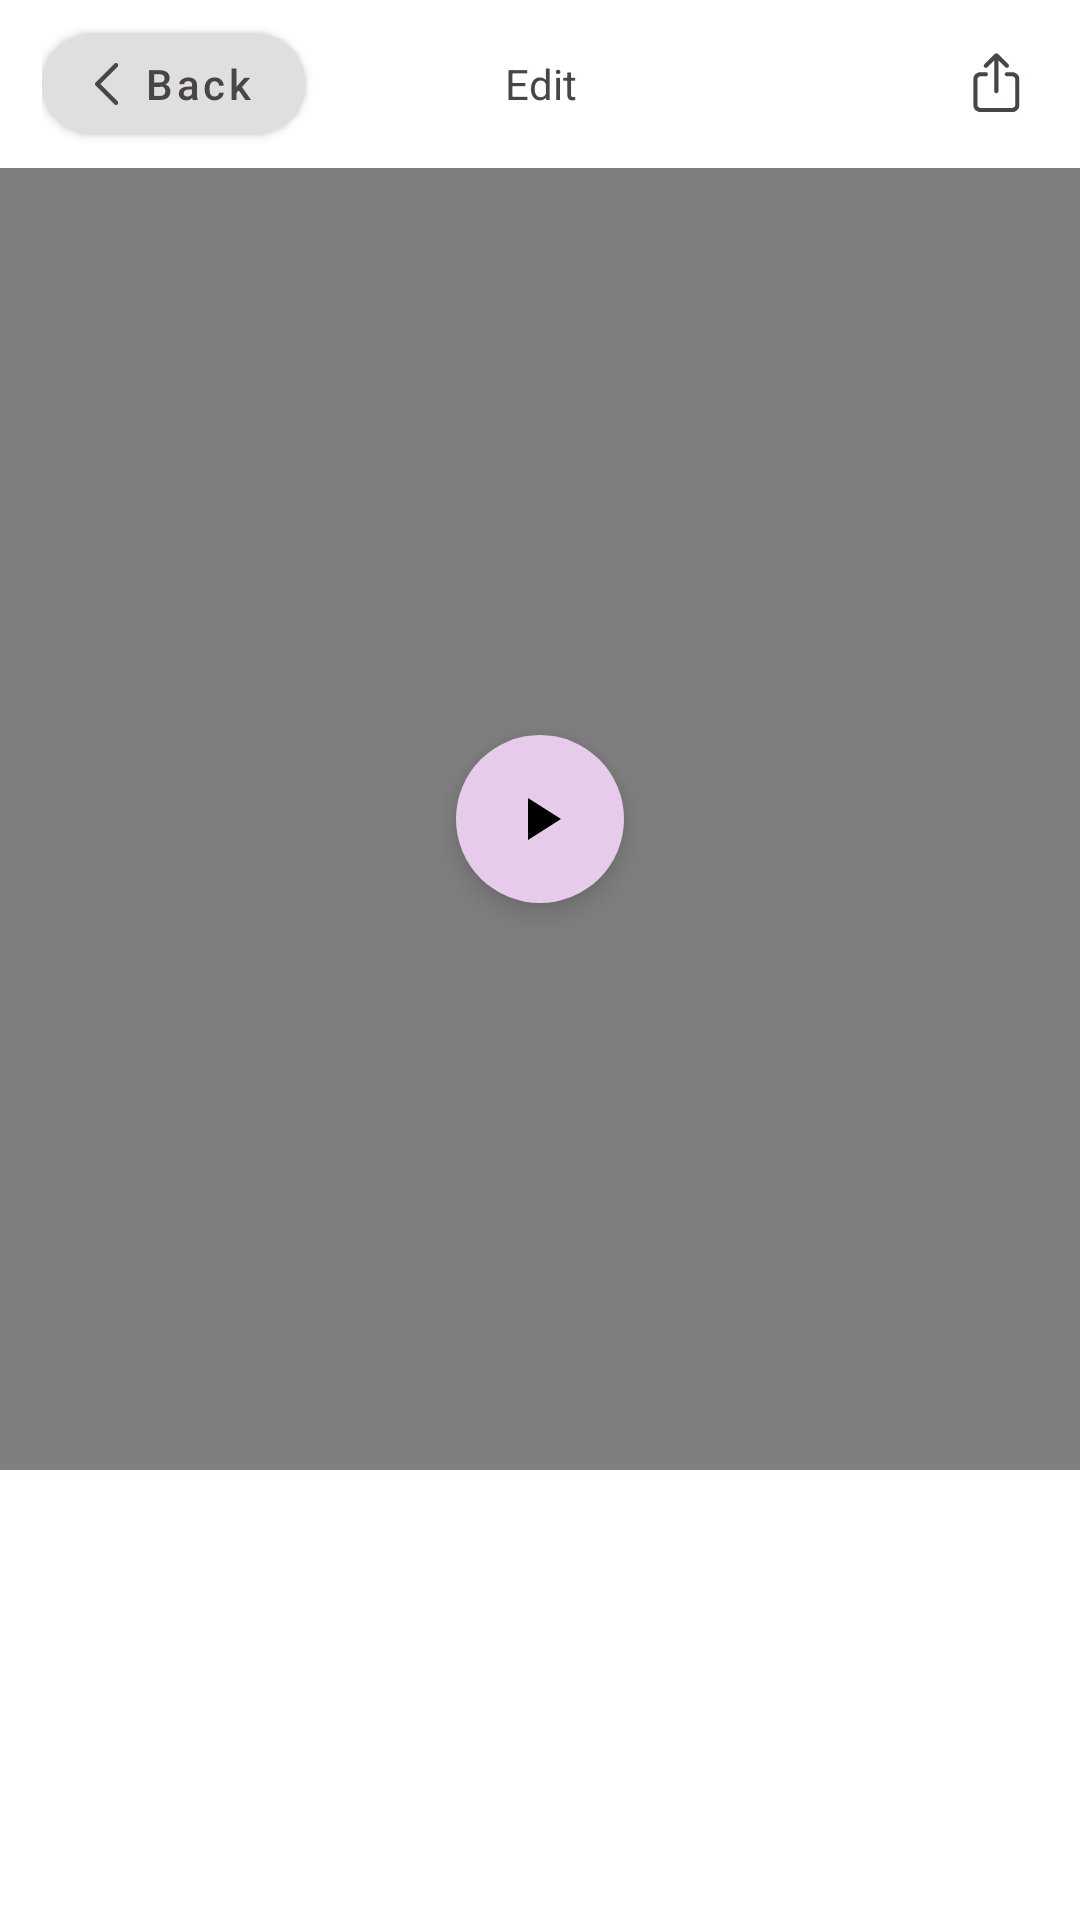

Write the Android layout XML for this screen, with the resource values it uses.
<!-- AndroidManifest.xml: application theme Theme.YouShootPhotoEditor -->
<!-- res/layout/activity_video_editor.xml -->
<?xml version="1.0" encoding="utf-8"?>
<LinearLayout xmlns:android="http://schemas.android.com/apk/res/android"
    xmlns:app="http://schemas.android.com/apk/res-auto"
    android:layout_width="match_parent"
    android:layout_height="match_parent"
    android:orientation="vertical">

    <androidx.appcompat.widget.Toolbar
        android:id="@+id/mToolbar"
        android:layout_width="match_parent"
        android:layout_height="?actionBarSize"
        android:paddingStart="@dimen/_14dp"
        android:paddingEnd="@dimen/_14dp"
        app:contentInsetEnd="0dp"
        app:contentInsetStart="0dp">

        <RelativeLayout
            android:layout_width="match_parent"
            android:layout_height="match_parent"
            android:layout_gravity="center_vertical">

            <com.google.android.material.button.MaterialButton
                android:id="@+id/mMbtnBack"
                style="@style/Widget.MaterialComponents.Button.Icon"
                android:layout_width="wrap_content"
                android:layout_height="34dp"
                android:layout_centerVertical="true"
                android:layout_gravity="center"
                android:gravity="center"
                android:insetLeft="0dp"
                android:insetTop="0dp"
                android:insetRight="0dp"
                android:insetBottom="0dp"
                android:padding="0dp"
                android:paddingStart="@dimen/_4dp"
                android:paddingEnd="@dimen/_4dp"
                android:text="@string/back"
                android:textAllCaps="false"
                android:textColor="@color/clrBtn"
                app:backgroundTint="@color/colorOnBackground"
                app:cornerRadius="@dimen/_20dp"
                app:elevation="0dp"
                app:icon="@drawable/ic_back"
                app:iconGravity="textStart"
                app:iconTint="@android:color/transparent"
                app:iconTintMode="add"
                app:rippleColor="?colorControlHighlight"
                app:strokeWidth="0dp" />

            <TextView
                android:layout_width="match_parent"
                android:layout_height="match_parent"
                android:layout_centerInParent="true"
                android:gravity="center"
                android:text="Edit"
                android:textAppearance="@style/TextAppearance.MyApp.Body2"
                android:textColor="@color/clrBtn" />

            <ImageView
                android:id="@+id/mIVSave"
                android:layout_width="wrap_content"
                android:layout_height="wrap_content"
                android:layout_alignParentEnd="true"
                android:layout_centerVertical="true"
                android:background="?attr/actionBarItemBackground"
                android:clickable="true"
                android:focusable="true"
                android:padding="@dimen/_6dp"
                android:src="@drawable/ic_save" />
        </RelativeLayout>
    </androidx.appcompat.widget.Toolbar>

    <RelativeLayout
        android:layout_width="match_parent"
        android:layout_height="0dp"
        android:layout_weight="1">

        <VideoView
            android:id="@+id/video_layout"
            android:layout_width="fill_parent"
            android:layout_height="fill_parent"
            android:layout_centerInParent="true" />

        <com.google.android.material.floatingactionbutton.FloatingActionButton
            android:id="@+id/btnPlayVideo"
            android:layout_width="wrap_content"
            android:layout_height="wrap_content"
            android:layout_centerInParent="true"
            app:backgroundTint="@color/clr_edit"
            android:layout_margin="16dp"
            android:src="@drawable/ic_baseline_play_arrow_24"
            app:borderWidth="0dp"
            app:fabSize="auto" />
    </RelativeLayout>

    <androidx.recyclerview.widget.RecyclerView
        android:id="@+id/recycler_video_tools"
        android:layout_width="match_parent"
        android:layout_height="80dp" />

    <LinearLayout
        android:id="@+id/native_ads"
        android:layout_width="match_parent"
        android:layout_height="@dimen/_70dp"
        android:orientation="vertical" />
</LinearLayout>
<!-- resources referenced by this layout -->
<resources>
  <color name="clrBtn">#4A4545</color>
  <color name="clr_edit">#E6CCEA</color>
  <color name="colorOnBackground">#DFDFDF</color>
  <dimen name="_14dp">14dp</dimen>
  <dimen name="_20dp">20dp</dimen>
  <dimen name="_4dp">4dp</dimen>
  <dimen name="_6dp">6dp</dimen>
  <dimen name="_70dp">70dp</dimen>
  <!-- drawable ic_back (drawable) -->
  <vector xmlns:android="http://schemas.android.com/apk/res/android"
      android:width="8dp"
      android:height="14dp"
      android:viewportWidth="8"
      android:viewportHeight="14">
    <group>
      <clip-path
          android:pathData="M0,-0.001h7.75v14h-7.75z"/>
      <group>
        <clip-path
            android:pathData="M0,-0.001h7.75v14h-7.75z"/>
        <path
            android:pathData="M7,13.9983C6.808,13.9983 6.616,13.9253 6.47,13.7783L0.22,7.5293C0.079,7.3893 0,7.1973 0,6.9983C0,6.8003 0.079,6.6093 0.22,6.4683L6.47,0.2183C6.763,-0.0747 7.237,-0.0747 7.53,0.2183C7.823,0.5113 7.823,0.9863 7.53,1.2793L1.811,6.9983L7.53,12.7183C7.823,13.0113 7.823,13.4853 7.53,13.7783C7.384,13.9253 7.192,13.9983 7,13.9983Z"
            android:fillColor="#4A4545"/>
      </group>
    </group>
  </vector>
  <!-- drawable ic_baseline_play_arrow_24 (drawable) -->
  <vector xmlns:android="http://schemas.android.com/apk/res/android"
      android:width="24dp"
      android:height="24dp"
      android:viewportWidth="24"
      android:viewportHeight="24"
      android:tint="#5F5A5A">
      <path
          android:fillColor="#5F5A5A"
          android:pathData="M8,5v14l11,-7z"/>
  </vector>
  <string name="back">Back</string>
  <style name="TextAppearance.MyApp.Body2" parent="TextAppearance.MaterialComponents.Body1">
          <item name="fontFamily">@font/poppinsregular</item>
          <item name="android:textStyle">normal</item>
          <item name="android:textAllCaps">false</item>
          <item name="android:textSize">@dimen/_14sp</item>
          <item name="android:letterSpacing">0</item>
      </style>
  <style name="Theme.YouShootPhotoEditor" parent="Theme.MaterialComponents.DayNight.NoActionBar">
          
          <item name="colorPrimary">@color/clr_edit</item>
          <item name="colorAccent">@color/clr_edit</item>
          <item name="colorPrimaryDark">@color/clr_edit</item>
          
          <item name="android:statusBarColor" tools:targetApi="l">@color/white</item>
          <item name="android:windowLightStatusBar" tools:ignore="NewApi">true</item>
          
      </style>
  <dimen name="_14sp">14sp</dimen>
  <color name="white">#FFFFFFFF</color>
</resources>
